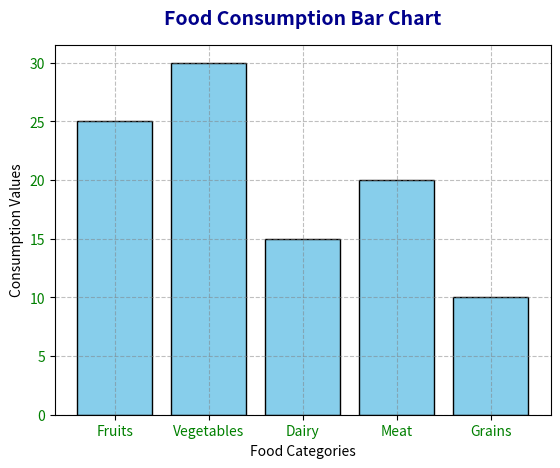

Python code for this plot:
import matplotlib.pyplot as plt
import numpy as np

#Bar chart is a type of chart that represents data with rectangular bars. The length of each bar is proportional to the value it represents. Bar charts are commonly used to compare different categories or groups of data.

#lets create for the foods consumption

categories = np.array(['Fruits', 'Vegetables', 'Dairy', 'Meat', 'Grains'])
values = np.array([25, 30, 15, 20, 10])

# Create a bar chart using the bar() function. The first argument is the x-axis values (categories), and the second argument is the y-axis values (values).
plt.bar(categories, values, color='skyblue', edgecolor='black')

plt.grid(True, linestyle='--', color='gray', alpha=0.5) #alpha is used to set the transparency of the grid lines. A value of 0 means fully transparent, while a value of 1 means fully opaque.
plt.xticks(fontsize=10, color='green') # Set the font size and color of the x-axis tick labels.
plt.yticks(fontsize=10, color='green') # Set the font size and color of the y-axis tick labels.


plt.title('Food Consumption Bar Chart', fontsize=14, fontweight='bold', pad=15, color='darkblue')
plt.xlabel('Food Categories')
plt.ylabel('Consumption Values')
plt.show()
